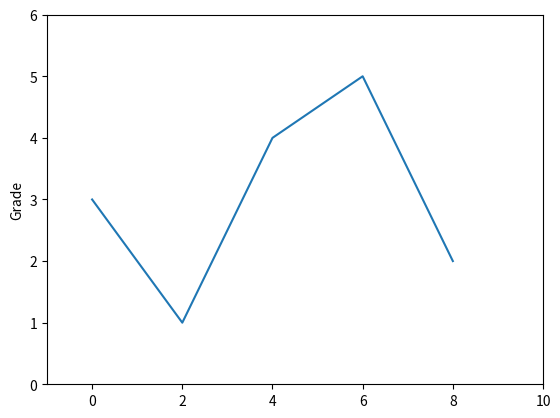

Generate this figure with matplotlib:
# -*- coding: utf-8 -*-
"""
Created on Sat Sep 26 19:35:59 2020

[redacted]
"""

import matplotlib.pyplot as plt

plt.plot([0, 2, 4, 6, 8], [3, 1, 4, 5, 2])
plt.ylabel("Grade")
plt.axis([-1, 10, 0, 6])  # x轴起始于-1，终止于10；y轴起始于0，终止于6
plt.show()
'''
plt.subplot(nrows, ncols, plot_number)  对应nrows个横区域，ncols个纵区域，绘制于
plot_number, 也可以直接plt.subplot(345)
'''